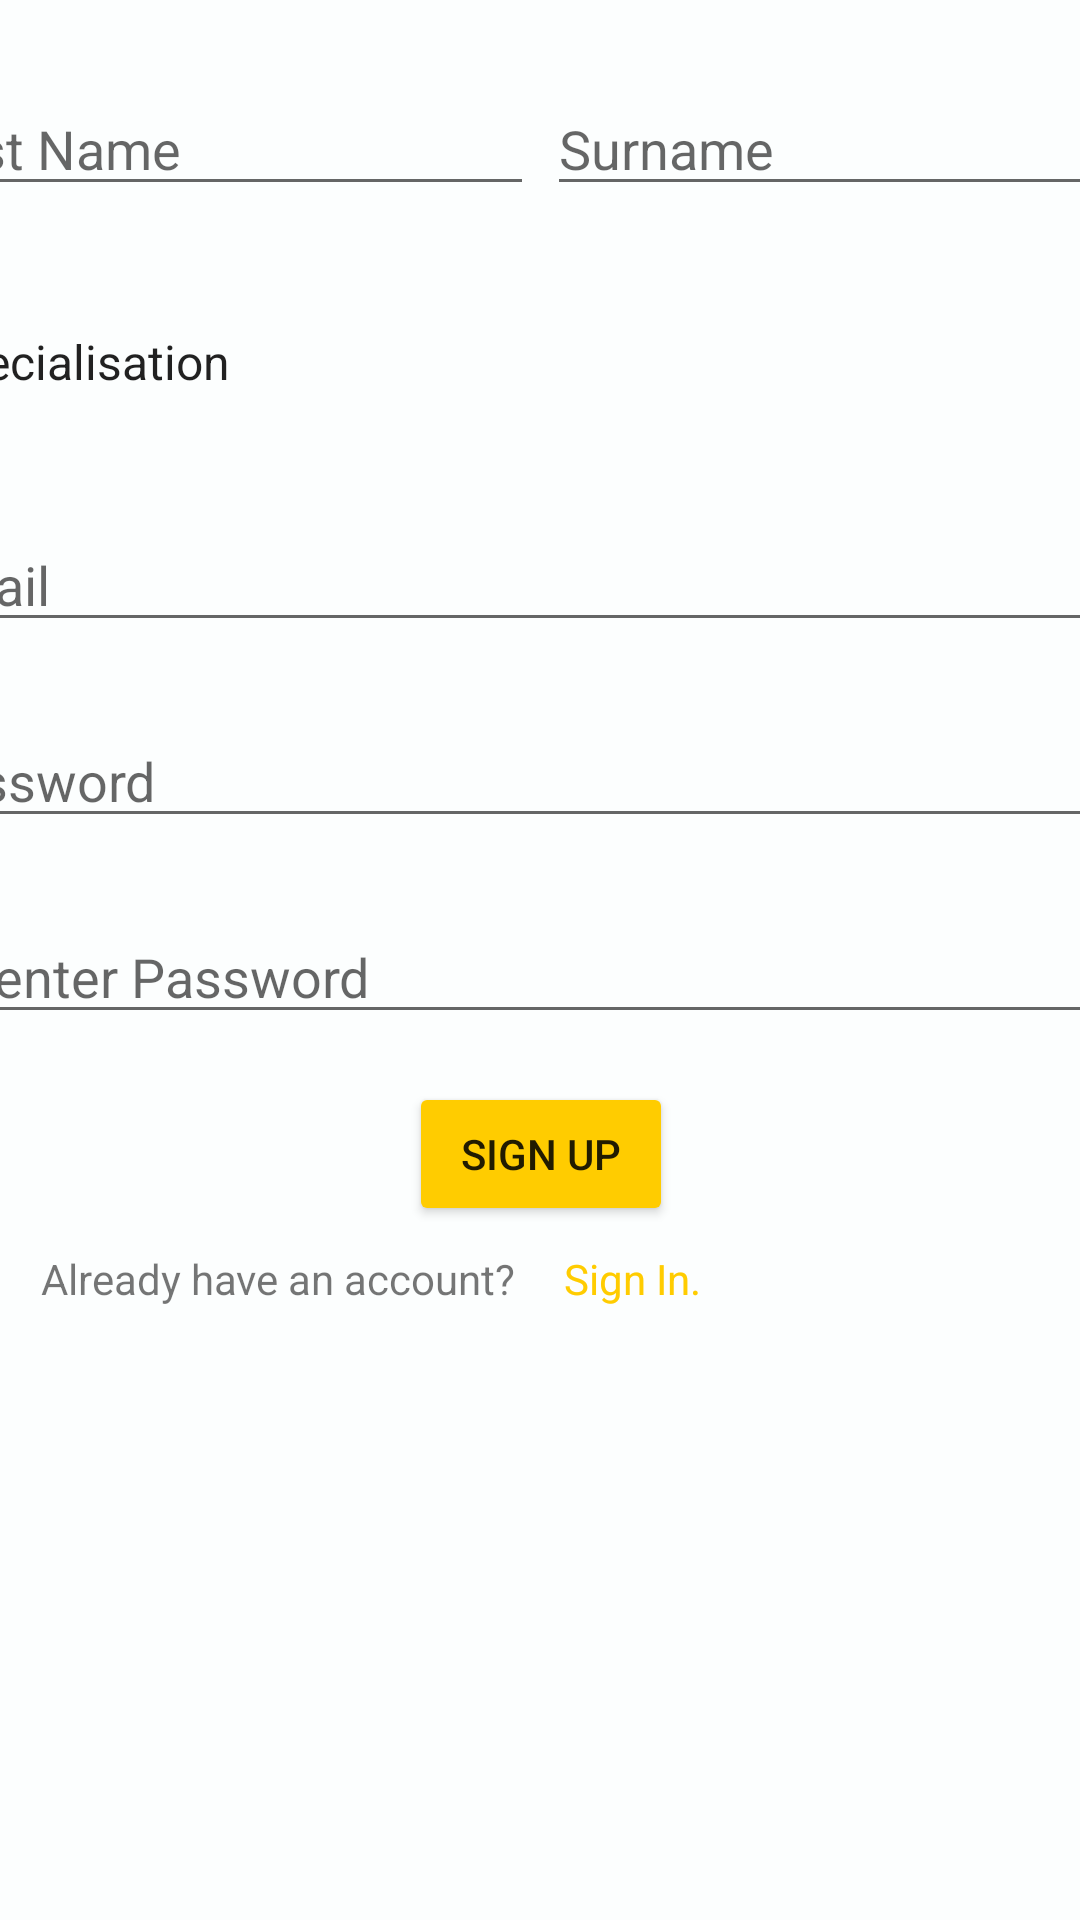

Produce the Android XML layout that renders to this screen, including the resource entries it uses.
<!-- AndroidManifest.xml: application theme actionbar -->
<!-- res/layout/fragment_signup_clinitian.xml -->
<?xml version="1.0" encoding="utf-8"?>
<FrameLayout xmlns:android="http://schemas.android.com/apk/res/android"
    xmlns:app="http://schemas.android.com/apk/res-auto"
    xmlns:tools="http://schemas.android.com/tools"
    android:layout_width="match_parent"
    android:layout_height="match_parent"
    tools:context=".SignUpClinician"
    android:background="@color/backgroundColor">

    <ScrollView
        android:layout_width="match_parent"
        android:layout_height="match_parent">

        <androidx.constraintlayout.widget.ConstraintLayout
            android:layout_width="match_parent"
            android:layout_height="wrap_content">

            <androidx.constraintlayout.widget.Guideline
                android:id="@+id/guideline00"
                android:layout_width="wrap_content"
                android:layout_height="wrap_content"
                android:orientation="vertical"
                app:layout_constraintGuide_percent="0.5" />

            <EditText
                android:id="@+id/edtClinitianNameSU"
                android:layout_width="wrap_content"
                android:layout_height="wrap_content"
                android:layout_marginTop="8dp"
                android:layout_marginEnd="8dp"
                android:ems="10"
                android:hint="First Name"
                android:inputType="textPersonName"
                app:layout_constraintBottom_toBottomOf="parent"
                app:layout_constraintEnd_toStartOf="@+id/guideline00"
                app:layout_constraintHorizontal_bias="0.85"
                app:layout_constraintStart_toStartOf="parent"
                app:layout_constraintTop_toTopOf="parent"
                app:layout_constraintVertical_bias="0.05" />

            <EditText
                android:id="@+id/edtClinitianSurnamesu"
                android:layout_width="wrap_content"
                android:layout_height="wrap_content"
                android:layout_marginStart="8dp"
                android:layout_marginTop="8dp"
                android:ems="10"
                android:hint="Surname"
                android:inputType="textPersonName"
                app:layout_constraintBottom_toBottomOf="parent"
                app:layout_constraintEnd_toEndOf="parent"
                app:layout_constraintHorizontal_bias="0.15"
                app:layout_constraintStart_toStartOf="@+id/guideline00"
                app:layout_constraintTop_toTopOf="parent"
                app:layout_constraintVertical_bias="0.05" />

            <Spinner
                android:id="@+id/spnClinitianSpeciality"
                android:layout_width="0dp"
                android:layout_height="40dp"
                android:layout_marginTop="32dp"
                android:entries="@array/Clinitianspin"
                app:layout_constraintBottom_toBottomOf="parent"
                app:layout_constraintEnd_toEndOf="@+id/edtClinitianSurnamesu"
                app:layout_constraintHorizontal_bias="0.0"
                app:layout_constraintStart_toStartOf="@+id/edtClinitianNameSU"
                app:layout_constraintTop_toBottomOf="@+id/edtClinitianNameSU"
                app:layout_constraintVertical_bias="0.0" />

            <EditText
                android:id="@+id/edtEmailClinitianSU"
                android:layout_width="0dp"
                android:layout_height="wrap_content"
                android:layout_marginTop="32dp"
                android:ems="10"
                android:hint="Email"
                android:inputType="textEmailAddress"
                app:layout_constraintBottom_toBottomOf="parent"
                app:layout_constraintEnd_toEndOf="@+id/spnClinitianSpeciality"
                app:layout_constraintStart_toStartOf="@+id/spnClinitianSpeciality"
                app:layout_constraintTop_toBottomOf="@+id/spnClinitianSpeciality"
                app:layout_constraintVertical_bias="0.0" />

            <EditText
                android:id="@+id/edtClinitianPasswordSU"
                android:layout_width="0dp"
                android:layout_height="wrap_content"
                android:layout_marginTop="24dp"
                android:ems="10"
                android:hint="Password"
                android:inputType="textPassword"
                app:layout_constraintBottom_toBottomOf="parent"
                app:layout_constraintEnd_toEndOf="@+id/edtEmailClinitianSU"
                app:layout_constraintHorizontal_bias="0.498"
                app:layout_constraintStart_toStartOf="@+id/edtEmailClinitianSU"
                app:layout_constraintTop_toBottomOf="@+id/edtEmailClinitianSU"
                app:layout_constraintVertical_bias="0.0" />

            <EditText
                android:id="@+id/edtPasswordresu"
                android:layout_width="0dp"
                android:layout_height="wrap_content"
                android:layout_marginTop="24dp"
                android:ems="10"
                android:hint="Re-enter Password"
                android:inputType="textPassword"
                app:layout_constraintBottom_toBottomOf="parent"
                app:layout_constraintEnd_toEndOf="@+id/edtClinitianPasswordSU"
                app:layout_constraintStart_toStartOf="@+id/edtClinitianPasswordSU"
                app:layout_constraintTop_toBottomOf="@+id/edtClinitianPasswordSU"
                app:layout_constraintVertical_bias="0.0" />

            <Button
                android:id="@+id/btnSignUpClinitian"
                android:layout_width="wrap_content"
                android:layout_height="wrap_content"
                android:layout_marginTop="16dp"
                android:backgroundTint="@color/colorPrimary"
                android:text="Sign Up"
                app:layout_constraintBottom_toBottomOf="parent"
                app:layout_constraintEnd_toEndOf="@+id/edtPasswordresu"
                app:layout_constraintStart_toStartOf="@+id/edtPasswordresu"
                app:layout_constraintTop_toBottomOf="@+id/edtPasswordresu"
                app:layout_constraintVertical_bias="0.0" />

            <TextView
                android:id="@+id/textView23"
                android:layout_width="wrap_content"
                android:layout_height="wrap_content"
                android:layout_marginTop="8dp"
                android:layout_marginEnd="8dp"
                android:text="Already have an account?"
                app:layout_constraintBottom_toBottomOf="parent"
                app:layout_constraintEnd_toStartOf="@+id/guideline00"
                app:layout_constraintHorizontal_bias="1.0"
                app:layout_constraintStart_toStartOf="@+id/edtPasswordresu"
                app:layout_constraintTop_toBottomOf="@+id/btnSignUpClinitian"
                app:layout_constraintVertical_bias="0.1" />

            <TextView
                android:id="@+id/txtSignInClinitianSU"
                android:layout_width="wrap_content"
                android:layout_height="wrap_content"
                android:layout_marginStart="8dp"
                android:layout_marginTop="8dp"
                android:text="Sign In."
                android:textColor="@color/colorPrimary"
                app:layout_constraintBottom_toBottomOf="parent"
                app:layout_constraintEnd_toEndOf="@+id/edtPasswordresu"
                app:layout_constraintHorizontal_bias="0.0"
                app:layout_constraintStart_toStartOf="@+id/guideline00"
                app:layout_constraintTop_toBottomOf="@+id/btnSignUpClinitian"
                app:layout_constraintVertical_bias="0.1" />
        </androidx.constraintlayout.widget.ConstraintLayout>
    </ScrollView>

</FrameLayout>
<!-- resources referenced by this layout -->
<resources>
  <string-array name="Clinitianspin">
          <item>Specialisation</item>
          <item>General Practitioner</item>
          <item>Specialist</item>
      </string-array>
  <color name="backgroundColor">#0DC7EDE6</color>
  <color name="colorPrimary">#FFCC00</color>
  <style name="actionbar" parent="Theme.MaterialComponents.Light.NoActionBar">
          <item name="colorPrimary">@color/colorPrimary</item>
          <item name="colorPrimaryDark">@color/colorPrimaryDark</item>
          <item name="colorAccent">@color/colorAccent</item>
          <item name="backgroundColor">@color/backgroundColor</item>
      </style>
  <color name="colorPrimaryDark">#3700B3</color>
  <color name="colorAccent">#03DAC5</color>
</resources>
